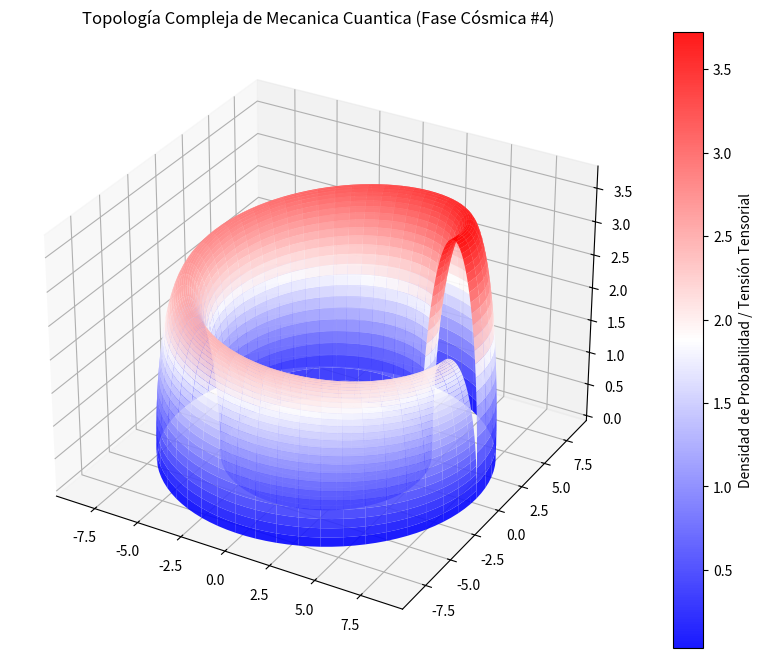

Recreate this plot in Python.
%matplotlib inline
# Simulación Cósmica: Mecanica Cuantica - Variante 4
import numpy as np
import matplotlib.pyplot as plt
from mpl_toolkits.mplot3d import Axes3D

# Parámetros Físicos Cuánticos/Relativistas
alpha = 6.917
beta = 1.605
gamma = 3.749

u = np.linspace(0, 2 * np.pi, 100)
v = np.linspace(0, np.pi, 100)
U, V = np.meshgrid(u, v)

# Topología Espacio-Temporal Avanzada (Fase Cósmica)
X = (alpha + beta * np.cos(V)) * np.cos(U)
Y = (alpha + beta * np.cos(V)) * np.sin(U)
Z = gamma * np.sin(V) * np.exp(-U/10)

fig = plt.figure(figsize=(12, 8))
ax = fig.add_subplot(111, projection='3d')
surf = ax.plot_surface(X, Y, Z, cmap='bwr', edgecolor='none', alpha=0.9)

fig.colorbar(surf, ax=ax, label='Densidad de Probabilidad / Tensión Tensorial')
plt.title(r'Topología Compleja de Mecanica Cuantica (Fase Cósmica #4)')
plt.show()
